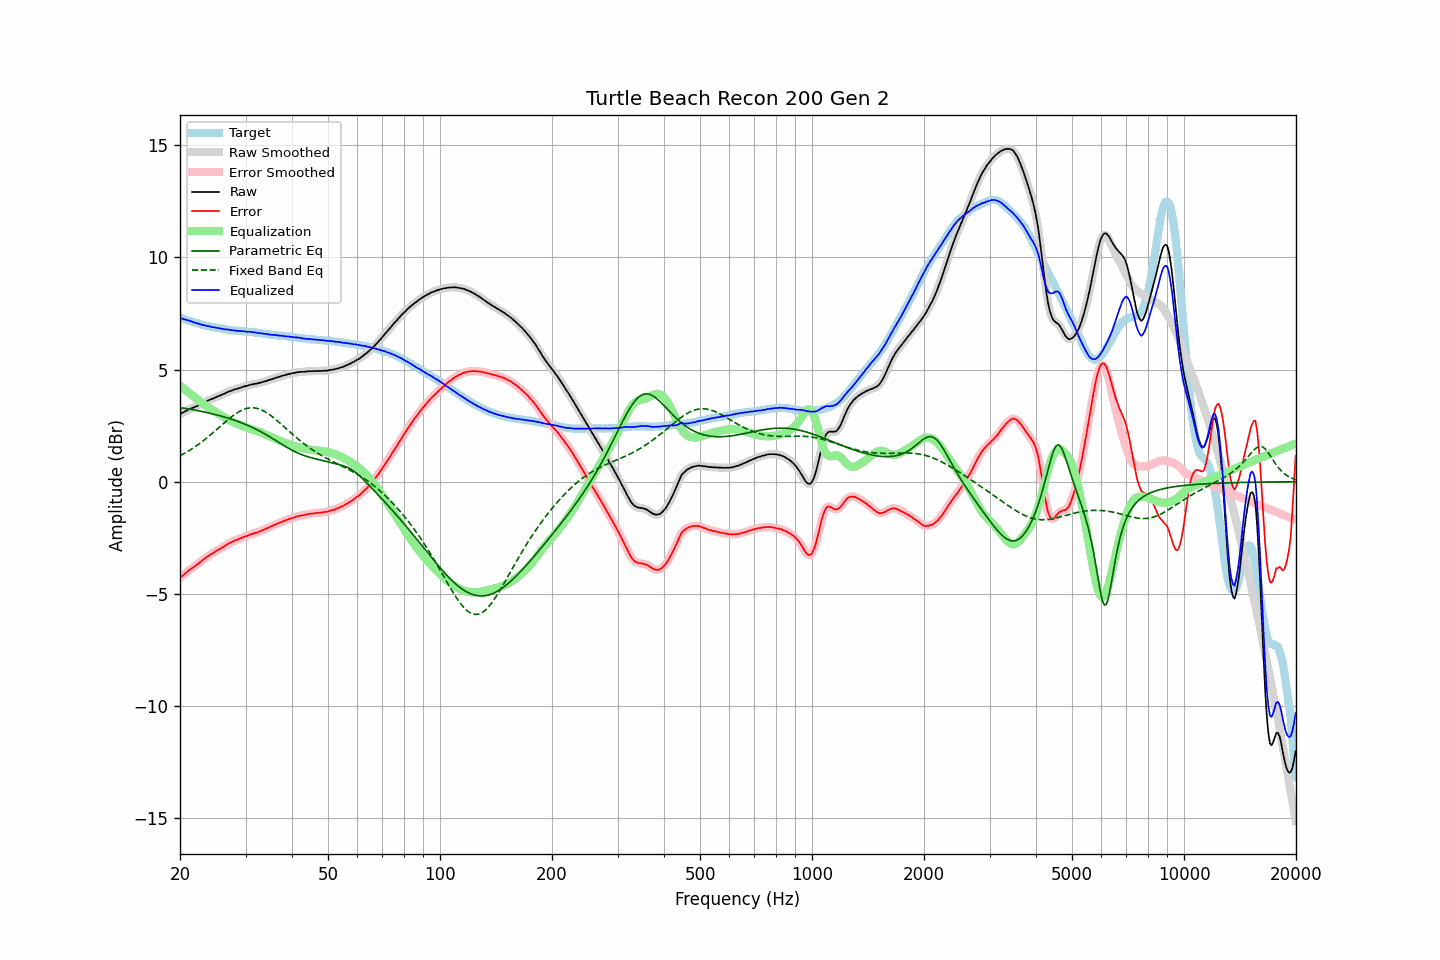

The data file committed next to this chart (first rows):
frequency, raw, error, smoothed, error_smoothed, equalization, parametric_eq, fixed_band_eq, equalized_raw, equalized_smoothed, target
20.00, 3.02, -4.29, 3.02, -4.29, 4.28, 3.31, 1.16, 7.30, 7.30, 7.31
20.20, 3.06, -4.23, 3.06, -4.23, 4.22, 3.29, 1.20, 7.28, 7.28, 7.29
20.40, 3.09, -4.17, 3.09, -4.17, 4.17, 3.28, 1.24, 7.25, 7.26, 7.25
20.61, 3.13, -4.11, 3.13, -4.11, 4.11, 3.27, 1.28, 7.23, 7.24, 7.24
20.81, 3.17, -4.05, 3.16, -4.05, 4.05, 3.26, 1.32, 7.22, 7.21, 7.21
21.02, 3.20, -3.99, 3.20, -3.99, 3.99, 3.25, 1.36, 7.19, 7.19, 7.18
21.23, 3.24, -3.93, 3.24, -3.93, 3.94, 3.24, 1.40, 7.17, 7.17, 7.16
21.44, 3.27, -3.87, 3.27, -3.88, 3.88, 3.22, 1.45, 7.15, 7.15, 7.14
21.66, 3.30, -3.83, 3.30, -3.83, 3.83, 3.21, 1.49, 7.12, 7.12, 7.12
21.87, 3.32, -3.78, 3.33, -3.78, 3.77, 3.20, 1.54, 7.09, 7.10, 7.10
22.09, 3.36, -3.72, 3.35, -3.73, 3.72, 3.18, 1.59, 7.08, 7.08, 7.08
22.31, 3.39, -3.67, 3.39, -3.67, 3.67, 3.17, 1.64, 7.06, 7.05, 7.06
22.54, 3.42, -3.62, 3.42, -3.61, 3.61, 3.16, 1.69, 7.03, 7.03, 7.03
22.76, 3.46, -3.55, 3.45, -3.56, 3.56, 3.14, 1.75, 7.02, 7.01, 7.01
22.99, 3.49, -3.50, 3.49, -3.50, 3.50, 3.13, 1.80, 6.99, 6.99, 6.99
23.22, 3.53, -3.44, 3.53, -3.45, 3.45, 3.11, 1.86, 6.98, 6.98, 6.97
23.45, 3.57, -3.39, 3.56, -3.39, 3.40, 3.10, 1.91, 6.96, 6.96, 6.96
23.69, 3.60, -3.34, 3.60, -3.34, 3.34, 3.08, 1.97, 6.94, 6.95, 6.94
23.92, 3.64, -3.29, 3.63, -3.29, 3.29, 3.06, 2.03, 6.93, 6.93, 6.93
24.16, 3.67, -3.24, 3.67, -3.25, 3.25, 3.05, 2.09, 6.92, 6.91, 6.91
24.40, 3.69, -3.21, 3.70, -3.20, 3.20, 3.03, 2.15, 6.89, 6.90, 6.90
24.65, 3.73, -3.16, 3.73, -3.16, 3.16, 3.01, 2.21, 6.89, 6.88, 6.89
24.89, 3.76, -3.11, 3.76, -3.11, 3.11, 2.99, 2.28, 6.87, 6.87, 6.87
25.14, 3.79, -3.07, 3.79, -3.07, 3.07, 2.98, 2.34, 6.86, 6.86, 6.86
25.39, 3.82, -3.03, 3.82, -3.03, 3.03, 2.96, 2.40, 6.85, 6.85, 6.85
25.65, 3.85, -2.99, 3.85, -2.99, 2.99, 2.94, 2.47, 6.83, 6.83, 6.84
25.91, 3.88, -2.95, 3.88, -2.95, 2.94, 2.92, 2.53, 6.82, 6.82, 6.83
26.16, 3.91, -2.91, 3.91, -2.90, 2.90, 2.90, 2.59, 6.81, 6.81, 6.82
26.43, 3.94, -2.86, 3.94, -2.86, 2.85, 2.88, 2.66, 6.79, 6.80, 6.80
26.69, 3.98, -2.81, 3.98, -2.81, 2.81, 2.85, 2.72, 6.79, 6.79, 6.78
26.96, 4.01, -2.77, 4.01, -2.77, 2.77, 2.83, 2.78, 6.78, 6.78, 6.77
27.23, 4.04, -2.73, 4.04, -2.73, 2.73, 2.81, 2.84, 6.77, 6.77, 6.76
27.50, 4.06, -2.69, 4.06, -2.69, 2.70, 2.79, 2.89, 6.75, 6.76, 6.75
27.77, 4.09, -2.66, 4.09, -2.66, 2.66, 2.76, 2.95, 6.75, 6.75, 6.75
28.05, 4.12, -2.62, 4.11, -2.63, 2.63, 2.74, 3.00, 6.75, 6.74, 6.74
28.33, 4.13, -2.60, 4.14, -2.60, 2.60, 2.71, 3.05, 6.73, 6.73, 6.73
28.62, 4.16, -2.57, 4.16, -2.57, 2.57, 2.69, 3.09, 6.73, 6.72, 6.73
28.90, 4.18, -2.54, 4.18, -2.54, 2.54, 2.66, 3.13, 6.72, 6.72, 6.72
29.19, 4.20, -2.52, 4.20, -2.51, 2.51, 2.63, 3.17, 6.71, 6.72, 6.72
29.48, 4.23, -2.48, 4.23, -2.48, 2.48, 2.61, 3.20, 6.71, 6.71, 6.71
29.78, 4.25, -2.46, 4.25, -2.46, 2.46, 2.58, 3.23, 6.71, 6.70, 6.71
30.08, 4.27, -2.43, 4.27, -2.43, 2.43, 2.55, 3.26, 6.70, 6.70, 6.69
30.38, 4.28, -2.42, 4.29, -2.40, 2.40, 2.52, 3.27, 6.68, 6.69, 6.69
30.68, 4.31, -2.37, 4.30, -2.38, 2.38, 2.48, 3.29, 6.69, 6.68, 6.68
30.99, 4.33, -2.34, 4.32, -2.35, 2.35, 2.45, 3.29, 6.68, 6.68, 6.67
31.30, 4.34, -2.33, 4.34, -2.32, 2.33, 2.42, 3.30, 6.67, 6.67, 6.67
31.61, 4.36, -2.30, 4.35, -2.30, 2.31, 2.39, 3.29, 6.66, 6.66, 6.66
31.93, 4.37, -2.28, 4.37, -2.28, 2.28, 2.35, 3.28, 6.65, 6.65, 6.65
32.24, 4.38, -2.27, 4.38, -2.26, 2.26, 2.32, 3.27, 6.64, 6.64, 6.65
32.57, 4.40, -2.24, 4.40, -2.24, 2.23, 2.28, 3.25, 6.63, 6.63, 6.63
32.89, 4.42, -2.20, 4.42, -2.21, 2.20, 2.24, 3.22, 6.62, 6.62, 6.62
33.22, 4.44, -2.17, 4.44, -2.17, 2.17, 2.20, 3.19, 6.61, 6.61, 6.61
33.55, 4.46, -2.14, 4.46, -2.14, 2.14, 2.16, 3.16, 6.60, 6.60, 6.60
33.89, 4.48, -2.11, 4.48, -2.11, 2.11, 2.12, 3.12, 6.59, 6.59, 6.59
34.23, 4.50, -2.08, 4.50, -2.08, 2.08, 2.08, 3.07, 6.58, 6.58, 6.58
34.57, 4.53, -2.05, 4.52, -2.05, 2.05, 2.04, 3.03, 6.58, 6.57, 6.58
34.92, 4.55, -2.02, 4.55, -2.02, 2.01, 2.00, 2.98, 6.56, 6.56, 6.56
35.27, 4.57, -1.98, 4.57, -1.98, 1.98, 1.95, 2.92, 6.55, 6.55, 6.55
35.62, 4.60, -1.95, 4.60, -1.95, 1.95, 1.91, 2.87, 6.55, 6.55, 6.55
35.97, 4.62, -1.92, 4.62, -1.92, 1.92, 1.87, 2.81, 6.54, 6.54, 6.54
... 635 more rows
